Run: headless pygame with SDL's dummy video driver; simulated clock (each Clock.tick advances the game by its frame time, no real sleeping); random seed 0; keys injected as events and as key.get_pressed() state; no mouse input.
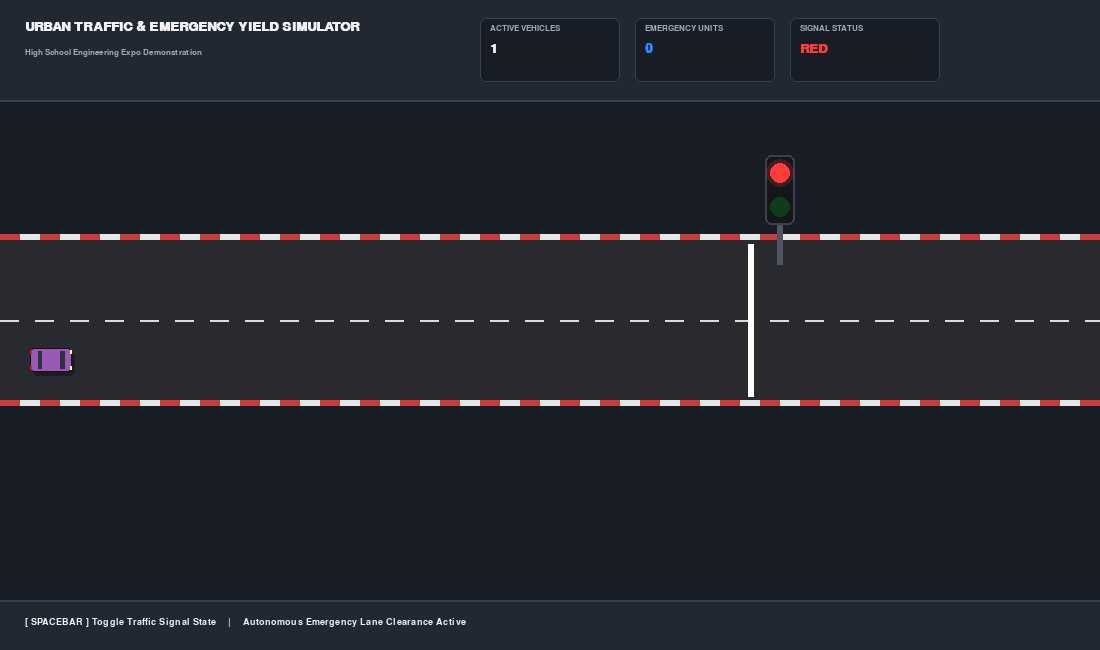
Frame 1 of 4 · flips 1–60 · no input
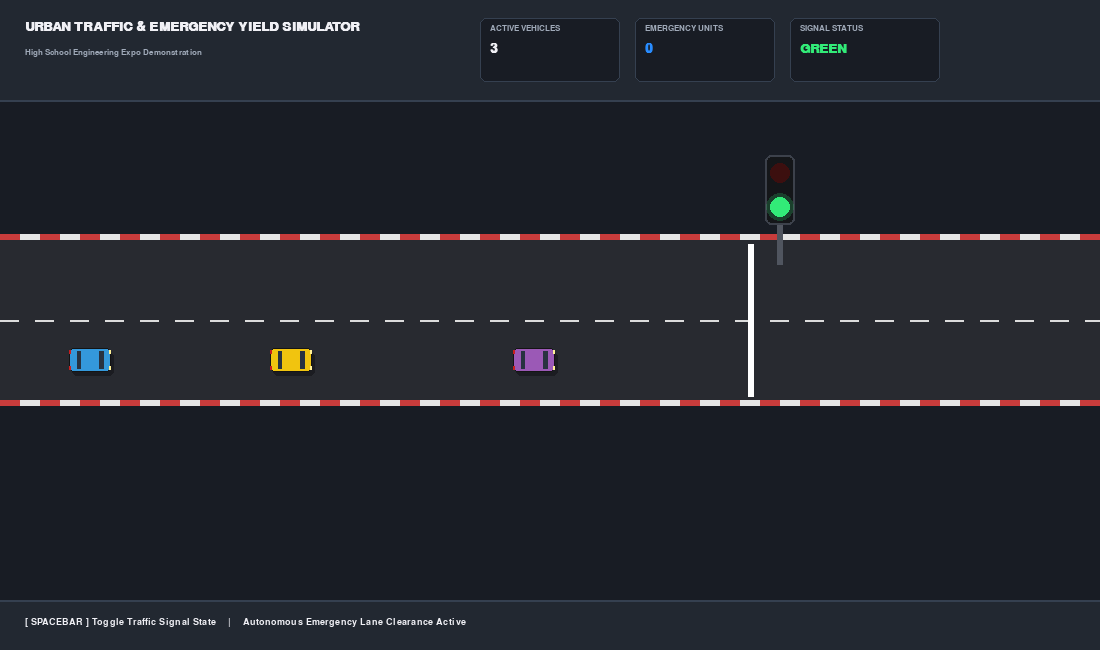
Frame 2 of 4 · flips 61–180 · tapped SPACE, RETURN · held RIGHT (→), D
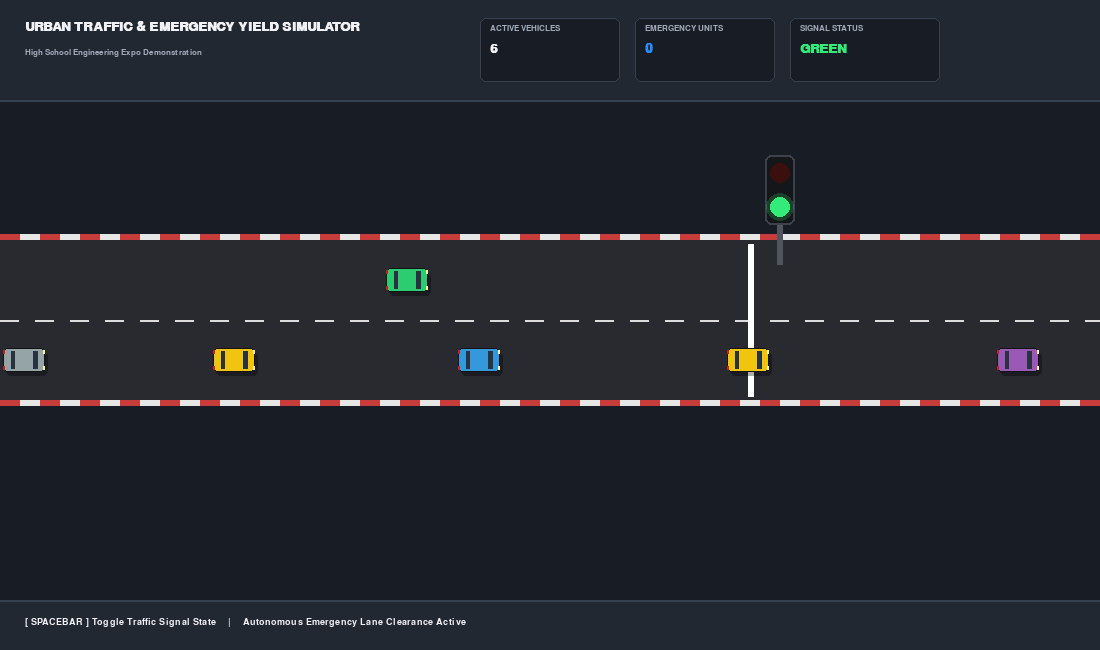
Frame 3 of 4 · flips 181–300 · held DOWN (↓), S
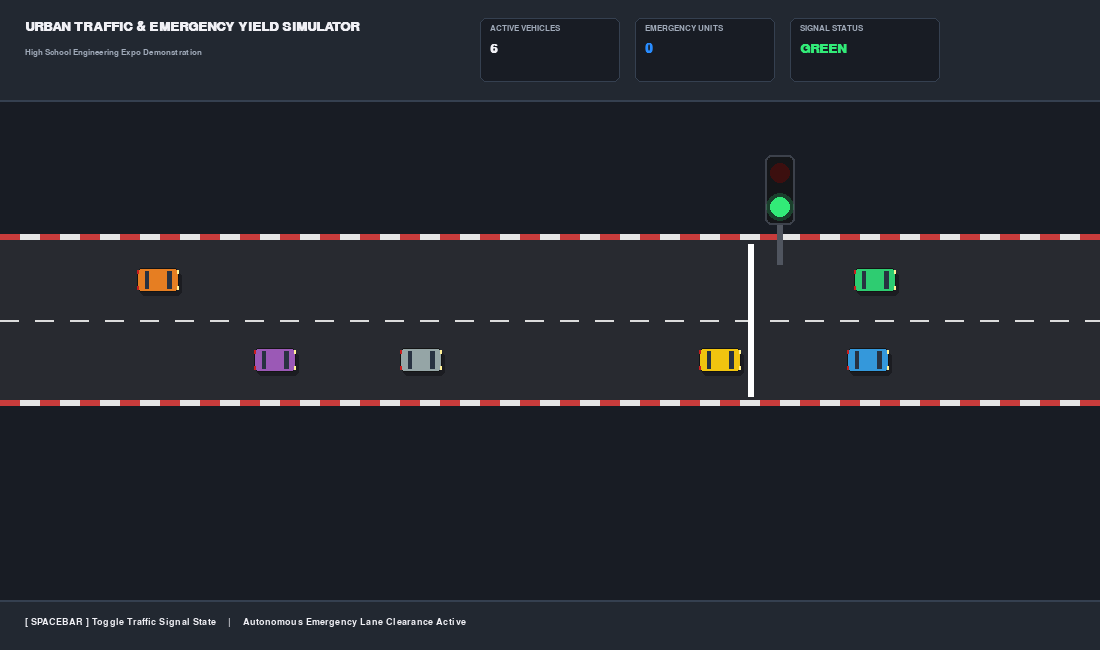
Frame 4 of 4 · flips 301–420 · held LEFT (←), A, UP (↑), W

The pygame program that drew these frames:

import pygame
import random
import sys

# Initialize Pygame
pygame.init()
pygame.font.init()

# Screen Dimensions & Settings
WIDTH, HEIGHT = 1100, 650
screen = pygame.display.set_mode((WIDTH, HEIGHT))
pygame.display.set_caption("Smart Traffic Flow & Priority Yielding Simulation")
clock = pygame.time.Clock()

# Fonts
FONT_TITLE = pygame.font.SysFont("Segoe UI", 20, bold=True)
FONT_BODY = pygame.font.SysFont("Segoe UI", 14)
FONT_LABEL = pygame.font.SysFont("Segoe UI", 12)

# Color Palette (Expo Dark Theme)
BG_COLOR = (24, 28, 36)
PANEL_BG = (34, 40, 49)
PANEL_BORDER = (53, 64, 80)
TEXT_WHITE = (240, 240, 245)
TEXT_MUTED = (160, 170, 185)
WHITE = (255, 255, 255)

ASPHALT = (40, 42, 48)
SHOULDER_RED = (200, 60, 60)
SHOULDER_WHITE = (230, 230, 230)
LANE_YELLOW = (240, 190, 40)
LANE_WHITE = (220, 220, 220)

RED_GLOW = (255, 60, 60)
GREEN_GLOW = (50, 235, 120)
BLUE_SIREN = (40, 140, 255)

# Detailed Vehicle Palette
CAR_PALETTE = [
    (52, 152, 219),  # Electric Blue
    (46, 204, 113),  # Emerald
    (155, 89, 182),  # Amethyst
    (241, 196, 15),  # Sunflower
    (230, 126, 34),  # Carrot
    (149, 165, 166), # Silver
    (54, 69, 79)     # Charcoal
]

# Simulation Constants
ROAD_Y = 240
ROAD_HEIGHT = 160
LANE_HEIGHT = ROAD_HEIGHT // 2
STOP_LINE_X = 750
SAFE_DISTANCE = 25


class ManualTrafficLight:
    def __init__(self, x, y):
        self.x = x
        self.y = y
        self.state = "RED"

    def toggle(self):
        self.state = "GREEN" if self.state == "RED" else "RED"

    def draw(self, surface):
        # Pole
        pygame.draw.rect(surface, (80, 85, 95), (self.x + 12, self.y + 70, 6, 40))
        
        # Light Housing
        housing_rect = pygame.Rect(self.x, self.y, 30, 70)
        pygame.draw.rect(surface, (20, 22, 25), housing_rect, border_radius=6)
        pygame.draw.rect(surface, (60, 65, 75), housing_rect, width=2, border_radius=6)

        # Lights with radial glow effect
        r_color = RED_GLOW if self.state == "RED" else (60, 15, 15)
        g_color = GREEN_GLOW if self.state == "GREEN" else (15, 60, 25)

        if self.state == "RED":
            glow_surf = pygame.Surface((30, 30), pygame.SRCALPHA)
            pygame.draw.circle(glow_surf, (*RED_GLOW, 50), (15, 15), 14)
            surface.blit(glow_surf, (self.x + 15 - 15, self.y + 18 - 15))

        if self.state == "GREEN":
            glow_surf = pygame.Surface((30, 30), pygame.SRCALPHA)
            pygame.draw.circle(glow_surf, (*GREEN_GLOW, 50), (15, 15), 14)
            surface.blit(glow_surf, (self.x + 15 - 15, self.y + 52 - 15))

        pygame.draw.circle(surface, r_color, (self.x + 15, self.y + 18), 10)
        pygame.draw.circle(surface, g_color, (self.x + 15, self.y + 52), 10)


class Vehicle:
    def __init__(self, x, lane, is_ambulance=False):
        self.x = x
        self.lane = lane
        self.target_y = ROAD_Y + (lane * LANE_HEIGHT) + (LANE_HEIGHT // 2) - 12
        self.y = self.target_y
        self.width = 48 if is_ambulance else 42
        self.height = 24
        self.is_ambulance = is_ambulance

        self.max_speed = 5.5 if is_ambulance else random.uniform(3.2, 4.2)
        self.speed = self.max_speed
        self.acceleration = 0.15 if is_ambulance else 0.08
        self.deceleration = 0.25
        self.color = (245, 245, 250) if is_ambulance else random.choice(CAR_PALETTE)
        
        self.changing_lane = False
        self.lane_change_cooldown = 0
        self.siren_timer = 0

    def check_lane_change(self, all_cars):
        if self.changing_lane or self.lane_change_cooldown > 0:
            return

        target_lane = 1 - self.lane
        target_clear = True
        
        for car in all_cars:
            if car != self and car.lane == target_lane:
                if abs(car.x - self.x) < 65:
                    target_clear = False
                    break

        if target_clear:
            self.lane = target_lane
            self.target_y = ROAD_Y + (self.lane * LANE_HEIGHT) + (LANE_HEIGHT // 2) - 12
            self.changing_lane = True
            self.lane_change_cooldown = 100

    def update(self, all_cars, traffic_light):
        if self.lane_change_cooldown > 0:
            self.lane_change_cooldown -= 1

        if abs(self.y - self.target_y) > 1:
            self.y += (self.target_y - self.y) * 0.1
        else:
            self.y = self.target_y
            self.changing_lane = False

        target_speed = self.max_speed

        lane_cars = [c for c in all_cars if c.lane == self.lane and c.x > self.x]
        lead_car = min(lane_cars, key=lambda c: c.x) if lane_cars else None

        # Emergency yield logic
        ambulance_behind = False
        for car in all_cars:
            if car.is_ambulance and car.x < self.x and (self.x - car.x) < 200:
                ambulance_behind = True
                break

        if ambulance_behind and not self.is_ambulance:
            self.check_lane_change(all_cars)

        # Signal logic
        if traffic_light.state == "RED" and not self.is_ambulance:
            dist_to_signal = STOP_LINE_X - (self.x + self.width)
            if 0 < dist_to_signal < 160:
                target_speed = min(target_speed, (dist_to_signal / 160) * self.max_speed)
                if dist_to_signal < 6:
                    target_speed = 0

        # Proximity control
        if lead_car is not None:
            dist_to_lead = lead_car.x - (self.x + self.width)
            if dist_to_lead < 130:
                gap_speed = max(0, (dist_to_lead - SAFE_DISTANCE) / 10)
                target_speed = min(target_speed, gap_speed)

                if dist_to_lead < 70 and self.speed < (self.max_speed * 0.6) and not self.is_ambulance:
                    self.check_lane_change(all_cars)

        # Acceleration management
        if self.speed < target_speed:
            self.speed = min(self.max_speed, self.speed + self.acceleration)
        elif self.speed > target_speed:
            self.speed = max(0, self.speed - self.deceleration)

        self.x += self.speed

    def draw(self, surface):
        # Shadow Effect
        shadow_rect = pygame.Rect(self.x + 3, self.y + 4, self.width, self.height)
        shadow_surf = pygame.Surface((self.width, self.height), pygame.SRCALPHA)
        pygame.draw.rect(shadow_surf, (0, 0, 0, 80), shadow_surf.get_rect(), border_radius=5)
        surface.blit(shadow_surf, shadow_rect)

        # Vehicle Body
        body_rect = pygame.Rect(self.x, self.y, self.width, self.height)
        pygame.draw.rect(surface, self.color, body_rect, border_radius=5)
        pygame.draw.rect(surface, (20, 20, 20), body_rect, width=1, border_radius=5)

        # Windshields & Roof Details
        glass_color = (40, 50, 65)
        pygame.draw.rect(surface, glass_color, (self.x + self.width - 12, self.y + 3, 5, self.height - 6), border_radius=1)
        pygame.draw.rect(surface, glass_color, (self.x + 8, self.y + 3, 4, self.height - 6), border_radius=1)

        # Lights (Headlights & Taillights)
        pygame.draw.rect(surface, (255, 240, 150), (self.x + self.width - 2, self.y + 2, 2, 4))
        pygame.draw.rect(surface, (255, 240, 150), (self.x + self.width - 2, self.y + self.height - 6, 2, 4))
        pygame.draw.rect(surface, (200, 30, 30), (self.x, self.y + 2, 2, 4))
        pygame.draw.rect(surface, (200, 30, 30), (self.x, self.y + self.height - 6, 2, 4))

        if self.is_ambulance:
            # Cross Graphic
            pygame.draw.rect(surface, RED_GLOW, (self.x + 18, self.y + 10, 8, 4))
            pygame.draw.rect(surface, RED_GLOW, (self.x + 20, self.y + 8, 4, 8))

            # Siren System with Strobe
            self.siren_timer += 1
            is_red = (self.siren_timer // 6) % 2 == 0
            siren_color = RED_GLOW if is_red else BLUE_SIREN

            # Dynamic Aura
            siren_aura = pygame.Surface((30, 30), pygame.SRCALPHA)
            pygame.draw.circle(siren_aura, (*siren_color, 60), (15, 15), 12)
            surface.blit(siren_aura, (self.x + 22 - 15, self.y + 12 - 15))

            pygame.draw.circle(surface, siren_color, (int(self.x + 22), int(self.y + 12)), 3)


def draw_environment(surface):
    # Road Base
    pygame.draw.rect(surface, ASPHALT, (0, ROAD_Y, WIDTH, ROAD_HEIGHT))

    # Kerbs / Shoulders
    stripe_w = 20
    for x in range(0, WIDTH, stripe_w * 2):
        pygame.draw.rect(surface, SHOULDER_RED, (x, ROAD_Y - 6, stripe_w, 6))
        pygame.draw.rect(surface, SHOULDER_WHITE, (x + stripe_w, ROAD_Y - 6, stripe_w, 6))
        pygame.draw.rect(surface, SHOULDER_RED, (x, ROAD_Y + ROAD_HEIGHT, stripe_w, 6))
        pygame.draw.rect(surface, SHOULDER_WHITE, (x + stripe_w, ROAD_Y + ROAD_HEIGHT, stripe_w, 6))

    # Center Divider (Dashed)
    divider_y = ROAD_Y + LANE_HEIGHT
    for x in range(0, WIDTH, 35):
        pygame.draw.line(surface, LANE_WHITE, (x, divider_y), (x + 18, divider_y), 2)

    # Stop Line & Markings
    pygame.draw.line(surface, WHITE, (STOP_LINE_X, ROAD_Y + 4), (STOP_LINE_X, ROAD_Y + ROAD_HEIGHT - 4), 6)


def draw_hud(surface, cars, traffic_light):
    # Header Panel
    pygame.draw.rect(surface, PANEL_BG, (0, 0, WIDTH, 100))
    pygame.draw.line(surface, PANEL_BORDER, (0, 100), (WIDTH, 100), 2)

    # Project Titles
    title_txt = FONT_TITLE.render("URBAN TRAFFIC & EMERGENCY YIELD SIMULATOR", True, TEXT_WHITE)
    subtitle_txt = FONT_LABEL.render("High School Engineering Expo Demonstration", True, TEXT_MUTED)
    surface.blit(title_txt, (25, 20))
    surface.blit(subtitle_txt, (25, 48))

    # Stats Indicators
    total_cars = len(cars)
    ambulances = len([c for c in cars if c.is_ambulance])

    # Card 1: Active Vehicles
    pygame.draw.rect(surface, BG_COLOR, (480, 18, 140, 64), border_radius=6)
    pygame.draw.rect(surface, PANEL_BORDER, (480, 18, 140, 64), width=1, border_radius=6)
    surface.blit(FONT_LABEL.render("ACTIVE VEHICLES", True, TEXT_MUTED), (490, 24))
    surface.blit(FONT_TITLE.render(str(total_cars), True, TEXT_WHITE), (490, 42))

    # Card 2: Priority Units
    pygame.draw.rect(surface, BG_COLOR, (635, 18, 140, 64), border_radius=6)
    pygame.draw.rect(surface, PANEL_BORDER, (635, 18, 140, 64), width=1, border_radius=6)
    surface.blit(FONT_LABEL.render("EMERGENCY UNITS", True, TEXT_MUTED), (645, 24))
    surface.blit(FONT_TITLE.render(str(ambulances), True, BLUE_SIREN), (645, 42))

    # Card 3: Signal Controller State
    pygame.draw.rect(surface, BG_COLOR, (790, 18, 150, 64), border_radius=6)
    pygame.draw.rect(surface, PANEL_BORDER, (790, 18, 150, 64), width=1, border_radius=6)
    surface.blit(FONT_LABEL.render("SIGNAL STATUS", True, TEXT_MUTED), (800, 24))
    
    state_color = RED_GLOW if traffic_light.state == "RED" else GREEN_GLOW
    surface.blit(FONT_TITLE.render(traffic_light.state, True, state_color), (800, 42))

    # Bottom Control Bar
    pygame.draw.rect(surface, PANEL_BG, (0, HEIGHT - 50, WIDTH, 50))
    pygame.draw.line(surface, PANEL_BORDER, (0, HEIGHT - 50), (WIDTH, HEIGHT - 50), 2)
    
    control_str = "[ SPACEBAR ] Toggle Traffic Signal State    |    Autonomous Emergency Lane Clearance Active"
    surface.blit(FONT_BODY.render(control_str, True, TEXT_WHITE), (25, HEIGHT - 33))


def main():
    traffic_light = ManualTrafficLight(STOP_LINE_X + 15, ROAD_Y - 85)
    cars = []
    spawn_timer = 0
    ambulance_timer = 0

    running = True
    while running:
        clock.tick(60)
        screen.fill(BG_COLOR)

        for event in pygame.event.get():
            if event.type == pygame.QUIT:
                running = False
            elif event.type == pygame.KEYDOWN:
                if event.key == pygame.K_SPACE:
                    traffic_light.toggle()

        # Spawning Logic
        spawn_timer += 1
        if spawn_timer > random.randint(40, 75):
            lane = random.choice([0, 1])
            lane_cars = [c for c in cars if c.lane == lane]
            if not lane_cars or lane_cars[-1].x > 70:
                cars.append(Vehicle(-50, lane))
                spawn_timer = 0

        ambulance_timer += 1
        if ambulance_timer > 550:
            lane = random.choice([0, 1])
            lane_cars = [c for c in cars if c.lane == lane]
            if not lane_cars or lane_cars[-1].x > 90:
                cars.append(Vehicle(-60, lane, is_ambulance=True))
                ambulance_timer = 0

        # Updates
        for car in cars:
            car.update(cars, traffic_light)

        cars = [car for car in cars if car.x < WIDTH + 60]

        # Rendering
        draw_environment(screen)
        traffic_light.draw(screen)

        for car in cars:
            car.draw(screen)

        draw_hud(screen, cars, traffic_light)

        pygame.display.flip()

    pygame.quit()
    sys.exit()


if __name__ == "__main__":
    main()
